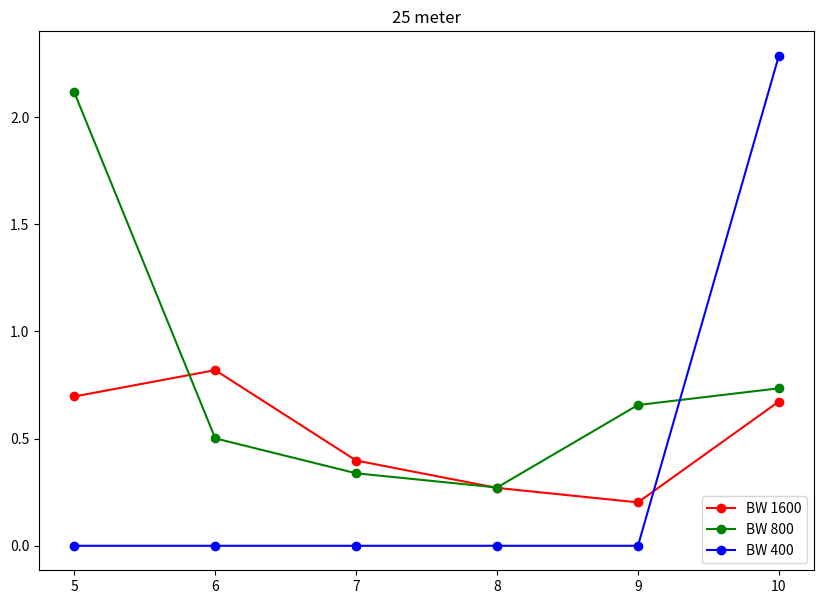
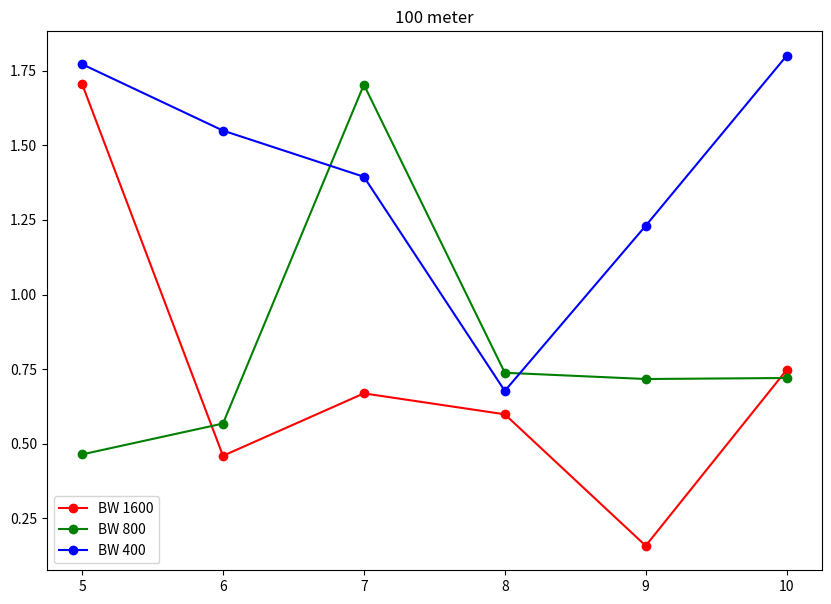
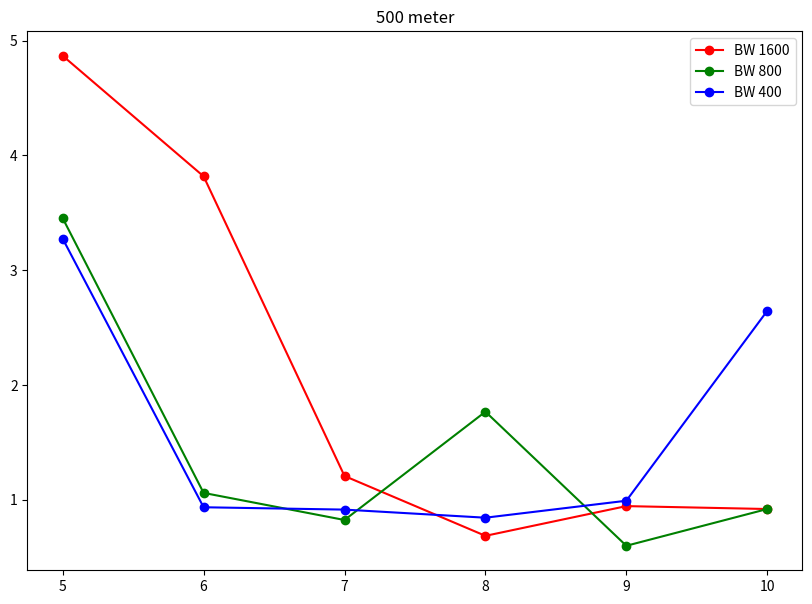
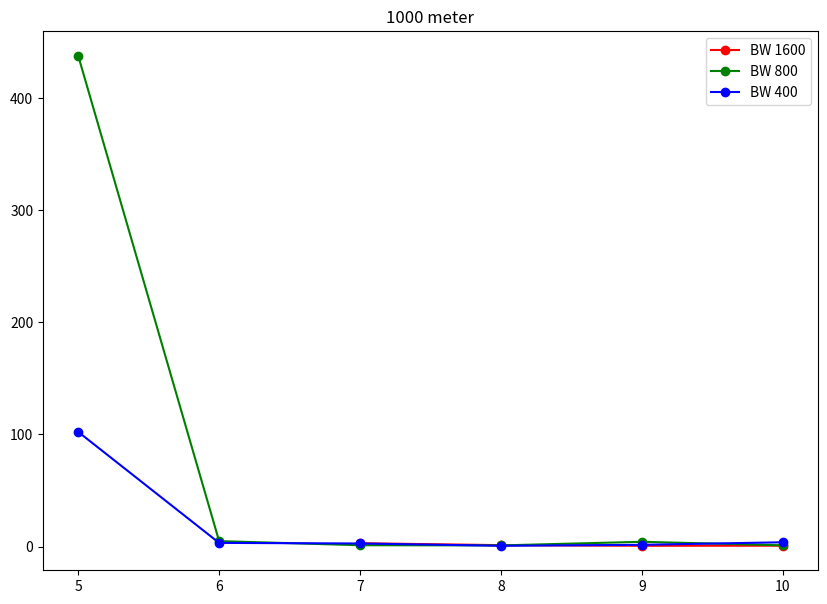
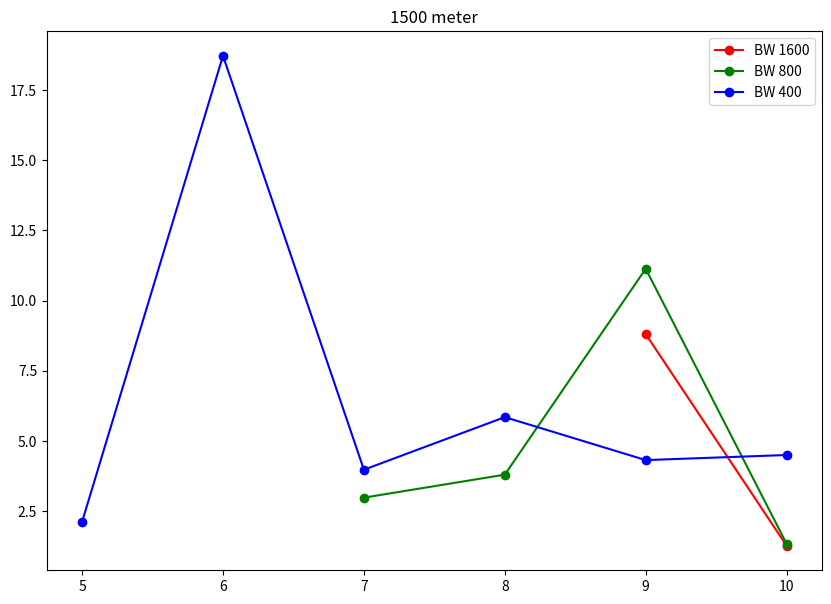
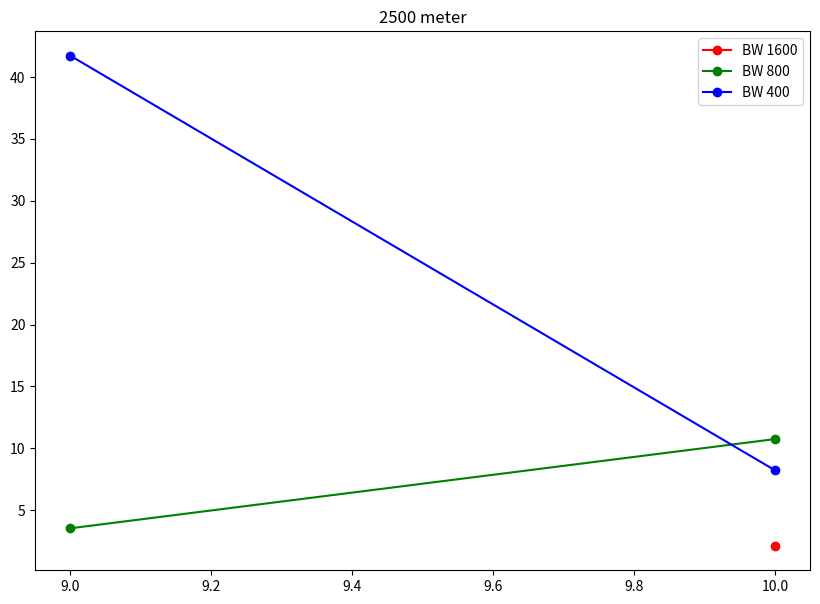

Here is the Python script that generated these plots, in order:
import numpy as np
import pandas as pd
from pandas import DataFrame as df
from mpl_toolkits.mplot3d import Axes3D
from matplotlib import cm
import matplotlib.patches as mpatches
#import statsmodels
import scipy
from scipy.stats import sem, t
import matplotlib.pyplot as plt
#import seaborn as sns

#groundtruth was 25, 100, 1133 ,1690, 2607
truth = [25, 100, 510.5, 1133.7 ,1690, 2607]

# IF BW 1.6 WORKS - USE THAT since it provides higher datarate and higher precision
# 10 per sf per datarate 100 packets
#
### 25m   SF 5  6  7  8  9  10
BW_16_25m = pd.DataFrame(np.transpose(np.array([[20.5,21.4,21.4,20.1,21.4,21.4,22.2,22.2,21.4,20.5],[21.7,22.6,23.4,23.4,23.4,23.4,24.2,24.2,24.2,24.2],
                                                [24.7,25.5,24.7,25.5,25.1,25.5,25.5,24.7,25.5,24.7],[26.8,26.4,26.4,26.4,26.4,26.4,27.2,26.4,26.4,26.4],
                                                [30.5,29.9,30.2,29.9,29.9,29.9,29.9,29.9,29.9,29.9],[38.5,39.4,39.4,37.8,37.8,38.5,39.2,39.4,39.4,39.4]])),columns=['SF5','SF6','SF7','SF8','SF9','SF10'])

BW_8_25m  = pd.DataFrame(np.transpose(np.array([[25.9,26.7,26.7,26.7,20.0,25.9,26.7,27.4,26.7,25.9],[30.8,31.5,30.8,32.0,30.8,31.5,31.2,32.1,30.8,31.5],
                                                [26.7,26.7,26.7,27.0,26.7,27.3,26.1,26.7,27.2,27.0],[30.4,30.1,30.0,29.6,29.6,30.1,30.1,30.1,29.6,29.9],
                                                [39.1,38.3,38.3,39.1,39.1,38.7,38.3,38.3,39.1,40.4],[63.1,64.2,64.2,64.2,63.6,63.1,63.1,64.2,63.1,62.0]])),columns=['SF5','SF6','SF7','SF8','SF9','SF10'])

BW_4_25m  = pd.DataFrame(np.transpose(np.array([[1.0,1.0,1.0,1.0,1.0,1.0,1.0,1.0,1.0,1.0],[1.0,1.0,1.0,1.0,1.0,1.0,1.0,1.0,1.0,1.0],
                                                [1.0,1.0,1.0,1.0,1.0,1.0,1.0,1.0,1.0,1.0],[1.0,1.0,1.0,1.0,1.0,1.0,1.0,1.0,1.0,1.0],
                                                [1.0,1.0,1.0,1.0,1.0,1.0,1.0,1.0,1.0,1.0],[113.0,111.5,112.0,111.0,112.0,107.0,107.0,109.0,108.0,108.0]])),columns=['SF5','SF6','SF7','SF8','SF9','SF10'])
# at sf 10 started seeing packet refused  to send / faileed

### 100m
BW_16_100m = pd.DataFrame(np.transpose(np.array([[96.1,95.6,96.5,96.5,100,96.1,95.2,96.1,96.5,100],[99.2,100,98.9,98.3,98.4,98.9,98.9,98.9,98.9,98.9],
                                                 [99.0,100.5,100,101,101,100,101,100,101,100],[104,103,104,104,103.5,105,105,104,104,104],
                                                 [110,110,110,110,110,110,110,110,110,109.5],[122,122,122.5,123,123,123,122,121,121,122]])),columns=['SF5','SF6','SF7','SF8','SF9','SF10'])

BW_8_100m  = pd.DataFrame(np.transpose(np.array([[98.7,98.3,100,98.7,98.7,99,99.3,99.3,99,99],[111,111,112,111,111,111,111,111,110,112],
                                                 [105,106,107,109,107,109,104,105,105,106],[111,111.5,112,112,111,112,110,111,112.5,111],
                                                 [121,120,120.5,121,122,122,121,121,122,122],[144,144,143.5,143,144.1,142,144,144,144,144.5]])),columns=['SF5','SF6','SF7','SF8','SF9','SF10'])

BW_4_100m  = pd.DataFrame(np.transpose(np.array([[105,106,103.3,105,109,109,107,106,107,106.8],[109,110,111,109,107,110,111,112,112,111],
                                                 [118,116,115,115,114,115,115,117.5,117,117.5],[124.5,125,125,126,125,124,124,125.5,124.5,124],
                                                 [147,146,147.5,146,147,144,145,145,146,144],[180,179,182,182,182,184,183.3,185,183.5,182]])),columns=['SF5','SF6','SF7','SF8','SF9','SF10'])
# maybe 1 / 80 at SF10, (few 0 measured bc packet loss 100%) could not at around 300+ tries get more than 5 measurements

### 500m
BW_16_500m = pd.DataFrame(np.transpose(np.array([[514.3,506.8,518.5,None, None,516.3,517.4,512.7,505.7,509.4],[512.2,512,521,510,511,506.7,511,515.9,511,513.2], # removed 55107 and 7115 from sf 5 since they are so far off (impossible)
                                                 [511.5,515,512,512,512,512,511.9,514,511,512],[518,517,517.5,518,517,516,516,517,517,517],
                                                 [521,521,521,521,522,521,523,522,521,523.5],[533,533,533,531,533,533,532,531,531,532]])),columns=['SF5','SF6','SF7','SF8','SF9','SF10'])
# sf 5 60-70% tries not coming through and only 5% packet return. SF 6 bit better with 40 % tries drop and 20 % packet return
# sf 7 much better at 90 % tries succes and 30-90% packet return % sf 8 same as sf7
# sf 9 as sf 7 and 8 but 80-100% packet return. sf 10 tries begin failing

BW_8_500m  = pd.DataFrame(np.transpose(np.array([[506,509,504,510,510,515.8,510,511,514,512],[522,522,521,521,523.5,523,524,522.5,522,521],
                                                 [518,517,517,518,518,516,517,518,516,518],[521,526,522,521,522,521,520,523,520,521],
                                                 [531,531,532,531,531,531,532,531,532,532.5],[552,552,552,552,554,551,551,553,552,553]])),columns=['SF5','SF6','SF7','SF8','SF9','SF10'])
# tries getting lost a few times at 800 sf 5 but 80% packet return. SF 6 better % tries getting through like 90%
# sf 100 % tries get throug and 90  % packet return.
# sf 9 and 10 almost 100 % packet return

BW_4_500m  = pd.DataFrame(np.transpose(np.array([[514,516.5,516.5,518,514,523,511.5,512.5,516.5,517.5],[519,518,519,521,519,520,519.8,520,518,519],
                                                 [524,524.8,524,525,526,523,524.5,526,525,524.5],[533,534.5,533,534.5,535,535,533,534,535,534],
                                                 [552,551,552,553,553,553,552,553.3,551,554],[589,590,594,None,None,None,None,None,None,None]])),columns=['SF5','SF6','SF7','SF8','SF9','SF10'])
# 3 / 100~150 get through at sf 10 so not good enough

### 1000m
BW_16_1000m = pd.DataFrame(np.transpose(np.array([[None,None,None,None,None,None,None,None,None,None],[None,None,None,None,None,None,None,None,None,None],
                                                  [1137,1143,1138,1138,1137,1136,1132,1141,1138,1136],[1140,1142,1141,1143,1141,1142,1141,1143,1141,1144],
                                                  [1146,1145,1144,1145,1145,1146,1145,1145,1144,1145],[1156,1156,1155,1156,1156,1157,1157,1155,1156,1157]])),columns=['SF5','SF6','SF7','SF8','SF9','SF10'])
# sf 5 not coming through out of 60, same with sf 6
# sf 7 10% tries succes, 5-20% packet return sf8 100 triy succes 5-90% packet return

BW_8_1000m  = pd.DataFrame(np.transpose(np.array([[1130,1127,1887,None,None,None,None,None,None,None],[1145,1140,1149,1144,1152,1153,1146,1138,1148,1149],
                                                  [1142,1143,1141,1143,1141,1142,1144,1142,1144,1141],[1149,1148,1150,1149,1150,1149,1150,1148,1149,1147],
                                                  [1156,1158,1145,1151,1152,1155,1155,1156,1150,1159],[1178,1178,1177,1176,1175,1177,1177,1175,1176,1176]])),columns=['SF5','SF6','SF7','SF8','SF9','SF10'])
# sf 5 3 / 100 try and 1-5% packet return, sf 6 packet return 1-40%
# sf8 maybe 70 % try succes

BW_4_1000m  = pd.DataFrame(np.transpose(np.array([[1118,1133,1124,1079,1120,1161,1440,1110,1127,1137],[1134,1133,1138,1130,1136,1140,1139,1136,1133,1132],
                                                  [1138,1137,1143,1142,1138,1140,1137,1141,1139,1145],[1149,1148,1147,1147,1148,1148,1148,1148,1148,1149],
                                                  [1168,1167,1169,1167,1167,1168,1169,1171,1169,1171],[1195,1194,1200,1202,1199,1198,1199,1198,1190,1192]])),columns=['SF5','SF6','SF7','SF8','SF9','SF10'])
# sf 5 maybe 60% try succcsss sf 6 80% try success


# [redacted]
### 1500m
BW_16_1500m = pd.DataFrame(np.transpose(np.array([[None,None,None,None,None,None,None,None,None,None],[None,None,None,None,None,None,None,None,None,None],
                                                  [None,None,None,None,None,None,None,None,None,None],[None,None,None,None,None,None,None,None,None,None],
                                                  [1684,1685,1683,1683,1683,1712,1688,1693,1687,1689],[1670,1671,1670,1671,1668,1671,1671,1673,1670,1670]])),
                           columns=['SF5','SF6','SF7','SF8','SF9','SF10'])
# sf9 10% try syccess sf10 little better but not much maybe 15-20%

BW_8_1500m  = pd.DataFrame(np.transpose(np.array([[None,None,None,None,None,None,None,None,None,None],[None,None,None,None,None,None,None,None,None,None],
                                                  [1690,1688,1688,1689,1695,1697,1693,1692,1691,1690],[1685,1683,1689,1687,1691,1688,1693,1696,1687,1688],
                                                  [1668,1679,1664,1669,1667,1661,1642,1651,1675,1656],[1646,1648,1645,1648,1647,1645,1645,1648,1645,1646]])),columns=['SF5','SF6','SF7','SF8','SF9','SF10'])
# sf 7 5-10 % try succes, sf 8 was 90 %
# 65535 was removed from  sf 9 because it is clearly a 16 bit overflow / fail and obviously impossible

BW_4_1500m  = pd.DataFrame(np.transpose(np.array([[1682,None,1679,None,None,None,None,None,None,None],[1676,1684,1682,1682,1686,1689,1677,1720,1667,1645], #  removed 1 from sf 5 since clearly wrong
                                                  [1685,1681,1680,1681,1679,1684,1672,1685,1677,1682],[1665,1669,1669,1664,1677,1672,1680,1678,1670,1679],
                                                  [1645,1645,1643,1643,1644,1637,1643,1652,1649,1639],[1580,1583,1586,1596,1591,1587,1588,1584,1584,1585]])),columns=['SF5','SF6','SF7','SF8','SF9','SF10'])
#SF 5 3 (2 proper) results in 150 tries. SF 6 271 tries total
# sf 8 was completely stable

### 2500m
BW_16_2500m = pd.DataFrame(np.transpose(np.array([[None,None,None,None,None,None,None,None,None,None],[None,None,None,None,None,None,None,None,None,None],
                                                  [None,None,None,None,None,None,None,None,None,None],[None,None,None,None,None,None,None,None,None,None],
                                                  [None,None,None,None,None,None,None,None,None,None],[2584,2581,None,None,None,None,None,None,None,None]])),columns=['SF5','SF6','SF7','SF8','SF9','SF10'])
# sf 10 2 / 150 got through

BW_8_2500m  = pd.DataFrame(np.transpose(np.array([[None,None,None,None,None,None,None,None,None,None],[None,None,None,None,None,None,None,None,None,None],
                                                  [None,None,None,None,None,None,None,None,None,None],[2603,None,None,None,None,None,None,None,None,None],
                                                  [2545,2540,None,None,None,None,None,None,None,None],[2558,2546,2547,2547,2563,2569,2576,2559,2551,2545]])),columns=['SF5','SF6','SF7','SF8','SF9','SF10'])
# sf 8 was 1 / 150
# sF 9 was 2 / 150, sf 10 10/300+

BW_4_2500m  = pd.DataFrame(np.transpose(np.array([[None,None,None,None,None,None,None,None,None,None],[None,None,None,None,None,None,None,None,None,None],
                                                  [None,None,None,None,None,None,None,None,None,None],[2576,None,None,None,None,None,None,None,None,None], #  removed 1 from sf 8 since clearly wrong
                                                  [2574,2633,None,None,None,None,None,None,None,None],[2517,2511,2498,2517,2518,2523,2511,2521,2502,2507]])),columns=['SF5','SF6','SF7','SF8','SF9','SF10'])
#SF 8 was 1(2) out of 150
#SF 9 was 2 / 150 SF 10 was at most 10% try succes 10/ 100

# MEANS #########################################
BW_16_25mean = df.mean(BW_16_25m)
BW_16_100mean = df.mean(BW_16_100m)
BW_16_500mean = df.mean(BW_16_500m)
BW_16_1000mean = df.mean(BW_16_1000m)
BW_16_1500mean = df.mean(BW_16_1500m)
BW_16_2500mean = df.mean(BW_16_2500m)

BW_8_25mean = df.mean(BW_8_25m)
BW_8_100mean = df.mean(BW_8_100m)
BW_8_500mean = df.mean(BW_8_500m)
BW_8_1000mean = df.mean(BW_8_1000m)
BW_8_1500mean = df.mean(BW_8_1500m)
BW_8_2500mean = df.mean(BW_8_2500m)

BW_4_25mean = df.mean(BW_4_25m)
BW_4_100mean = df.mean(BW_4_100m)
BW_4_500mean = df.mean(BW_4_500m)
BW_4_1000mean = df.mean(BW_4_1000m)
BW_4_1500mean = df.mean(BW_4_1500m)
BW_4_2500mean = df.mean(BW_4_2500m)
# Standard deviations ############################
BW_16_25std = df.std(BW_16_25m)
BW_16_100std = df.std(BW_16_100m)
BW_16_500std = df.std(BW_16_500m)
BW_16_1000std = df.std(BW_16_1000m)
BW_16_1500std = df.std(BW_16_1500m)
BW_16_2500std = df.std(BW_16_2500m)

BW_8_25std = df.std(BW_8_25m)
BW_8_100std = df.std(BW_8_100m)
BW_8_500std = df.std(BW_8_500m)
BW_8_1000std = df.std(BW_8_1000m)
BW_8_1500std = df.std(BW_8_1500m)
BW_8_2500std = df.std(BW_8_2500m)

BW_4_25std = df.std(BW_4_25m)
BW_4_100std = df.std(BW_4_100m)
BW_4_500std = df.std(BW_4_500m)
BW_4_1000std = df.std(BW_4_1000m)
BW_4_1500std = df.std(BW_4_1500m)
BW_4_2500std = df.std(BW_4_2500m)

####################################################


# ground truth and setup for plots
SF,BW = np.meshgrid([5,6,7,8,9,10],[400,800,1600])

groundtruth = np.array([[0,0,0,0,0,0],[0,0,0,0,0,0],[0,0,0,0,0,0]])

norm2 = plt.Normalize(groundtruth.min(),groundtruth.max())
colors2 = cm.viridis(norm2(groundtruth))
rcount2, ccount2, _  = colors2.shape

#fig 1 25 meter

m25mean_err = np.array([(BW_4_25mean-25),(BW_8_25mean-25),(BW_16_25mean-25)]) #subtracting 25 from mean in order to move
                                                                              #data around 0, such that it will be mean
                                                                              # error
fig1 = plt.figure(num=1,figsize=(10,7),dpi=200)
ax1 = Axes3D(fig1)

surf0 = ax1.plot_surface(BW,SF,groundtruth)
surf1 = ax1.plot_surface(BW,SF,m25mean_err)
for a,b,c in zip(m25mean_err,BW,SF): # LEGIT GENIUS PLOT
    for i,j,k in zip(a,b,c):
        ax1.plot([j,j],[k,k],[0,i],'--r')
ax1.scatter(BW,SF,m25mean_err,s=25,marker='s',color='b',depthshade=False)

surf0.set_facecolor((0,0,0,0))
surf0.set_edgecolor('green')
surf0.set_linestyle('-')
surf1.set_facecolor((0,0,0,0))
surf1.set_edgecolor('black')
surf1.set_linestyle('-')
surf1.set_linewidth(1)
ax1.set_xlabel('Bandwidth (KHz)')
ax1.set_ylabel('Spreading Factor')
ax1.set_zlabel('Error (m) ')
ax1.set_xticks([400,800,1600])
ax1.view_init(azim=-135)
plt.title('25m Mean Error')
green_patch = mpatches.Patch(color='green', label='No error / Ground Truth')
blue_patch = mpatches.Patch(color='blue', label='Mean Error ')
plt.legend(handles=[green_patch, blue_patch])
#plt.show()

# fig 2 100 meter #############################################################

m100mean_err = np.array([(BW_4_100mean-100),(BW_8_100mean-100),(BW_16_100mean-100)]) #subtracting 100 from mean in order to move
                                                                              #data around 0, such that it will be mean
                                                                              #error

fig2 = plt.figure(num=2,figsize=(10,7),dpi=200)
ax2 = Axes3D(fig2)

surf2 = ax2.plot_surface(BW,SF,groundtruth)
surf3 = ax2.plot_surface(BW,SF,m100mean_err)
for a,b,c in zip(m100mean_err,BW,SF): # LEGIT GENIUS PLOT
    for i,j,k in zip(a,b,c):
        ax2.plot([j,j],[k,k],[0,i],'--r')
ax2.scatter(BW,SF,m100mean_err,s=25,marker='s',color='b',depthshade=False)

surf2.set_facecolor((0,0,0,0))
surf2.set_edgecolor('green')
surf2.set_linestyle('-')
surf3.set_facecolor((0,0,0,0))
surf3.set_edgecolor('black')
surf3.set_linestyle('-')
surf3.set_linewidth(1)
ax2.set_xlabel('Bandwidth (KHz)')
ax2.set_ylabel('Spreading Factor')
ax2.set_zlabel('Error (m) ')
ax2.set_xticks([400,800,1600])
ax2.view_init(azim=-135)
plt.title('100m Mean Error')
plt.legend(handles=[green_patch, blue_patch])
# plt.show()

# fig 3 500 meter ##################################################################
m500mean_err = np.array([(BW_4_500mean-510.5),(BW_8_500mean-510.5),(BW_16_500mean-510.5)]) #subtracting 510 from mean in order to move
                                                                              #data around 0, such that it will be mean
                                                                              #error

fig3 = plt.figure(num=3,figsize=(10,7),dpi=200)
ax3 = Axes3D(fig3)

surf4 = ax3.plot_surface(BW,SF,groundtruth)
surf5 = ax3.plot_surface(BW,SF,m500mean_err)
for a,b,c in zip(m500mean_err,BW,SF): # LEGIT GENIUS PLOT
    for i,j,k in zip(a,b,c):
        ax3.plot([j,j],[k,k],[0,i],'--r')
ax3.scatter(BW,SF,m500mean_err,s=25,marker='s',color='b',depthshade=False)

surf4.set_facecolor((0,0,0,0))
surf4.set_edgecolor('green')
surf4.set_linestyle('-')
surf5.set_facecolor((0,0,0,0))
surf5.set_edgecolor('black')
surf5.set_linestyle('-')
surf5.set_linewidth(1)
ax3.set_xlabel('Bandwidth (KHz)')
ax3.set_ylabel('Spreading Factor')
ax3.set_zlabel('Error (m) ')
ax3.set_xticks([400,800,1600])
ax3.view_init(azim=-135)
plt.title('510.5 m Mean Error')
plt.legend(handles=[green_patch, blue_patch])
#plt.show()

# fig 4 1000m
m1000mean_err = np.array([(BW_4_1000mean-1133.7),(BW_8_1000mean-1133.7),(BW_16_1000mean-1133.7)]) #subtracting 510 from mean in order to move
                                                                              #data around 0, such that it will be mean
                                                                              #error
fig4 = plt.figure(num=4,figsize=(10,7),dpi=200)
ax4 = Axes3D(fig4)

surf6 = ax4.plot_surface(BW,SF,groundtruth)
surf7 = ax4.plot_surface(BW,SF,m1000mean_err)

for a,b,c in zip(m1000mean_err,BW,SF): # LEGIT GENIUS PLOT
    for i,j,k in zip(a,b,c):
        ax4.plot([j,j],[k,k],[0,i],'--r')
ax4.scatter(BW,SF,m1000mean_err,s=25,marker='s',color='b',depthshade=False)

surf6.set_facecolor((0,0,0,0))
surf6.set_edgecolor('green')
surf6.set_linestyle('-')
surf7.set_facecolor((0,0,0,0))
surf7.set_edgecolor('black')
surf7.set_linestyle('-')
surf7.set_linewidth(1)
ax4.set_xlabel('Bandwidth (KHz)')
ax4.set_ylabel('Spreading Factor')
ax4.set_zlabel('Error (m) ')
ax4.set_xticks([400,800,1600])
ax4.view_init(azim=-135)
plt.title('1133.7 m Mean Error')
plt.legend(handles=[green_patch, blue_patch])
#plt.show()

# fig 5 1500 m
m1500mean_err = np.array([(BW_4_1500mean-1690),(BW_8_1500mean-1690),(BW_16_1500mean-1690)]) #subtracting 510 from mean in order to move
                                                                              #data around 0, such that it will be mean
                                                                              #error
fig5 = plt.figure(num=5,figsize=(10,7),dpi=200)
ax5 = Axes3D(fig5)

surf8 = ax5.plot_surface(BW,SF,groundtruth)
surf9 = ax5.plot_surface(BW,SF,m1500mean_err)

for a,b,c in zip(m1500mean_err,BW,SF): # LEGIT GENIUS PLOT
    for i,j,k in zip(a,b,c):
        ax5.plot([j,j],[k,k],[0,i],'--r')
ax5.scatter(BW,SF,m1500mean_err,s=25,marker='s',color='b',depthshade=False)

surf8.set_facecolor((0,0,0,0))
surf8.set_edgecolor('green')
surf8.set_linestyle('-')
surf9.set_facecolor((0,0,0,0))
surf9.set_edgecolor('black')
surf9.set_linestyle('-')
surf9.set_linewidth(1)
ax5.set_xlabel('Bandwidth (KHz)')
ax5.set_ylabel('Spreading Factor')
ax5.set_zlabel('Error (m) ')
ax5.set_xticks([400,800,1600])
ax5.view_init(azim=-135)
plt.title('1690 m Mean Error')
plt.legend(handles=[green_patch, blue_patch])
#plt.show()

# fig 6 2500 m

m2500mean_err = np.array([(BW_4_2500mean-2607),(BW_8_2500mean-2607),(BW_16_2500mean-2607)]) #subtracting 510 from mean in order to move
                                                                              #data around 0, such that it will be mean
                                                                              #error
fig6 = plt.figure(num=4,figsize=(10,7),dpi=200)
ax6 = Axes3D(fig6)

surf10 = ax6.plot_surface(BW,SF,groundtruth)
surf11 = ax6.plot_surface(BW,SF,m2500mean_err)

for a,b,c in zip(m2500mean_err,BW,SF): # LEGIT GENIUS PLOT
    for i,j,k in zip(a,b,c):
        ax6.plot([j,j],[k,k],[0,i],'--r')
ax6.scatter(BW,SF,m2500mean_err,s=25,marker='s',color='b',depthshade=False)

surf10.set_facecolor((0,0,0,0))
surf10.set_edgecolor('green')
surf10.set_linestyle('-')
surf11.set_facecolor((0,0,0,0))
surf11.set_edgecolor('black')
surf11.set_linestyle('-')
surf11.set_linewidth(1)
ax6.set_xlabel('Bandwidth (KHz)')
ax6.set_ylabel('Spreading Factor')
ax6.set_zlabel('Error (m) ')
ax6.set_xticks([400,800,1600])
ax6.view_init(azim=-135)
plt.title('2607 m Mean Error')
plt.legend(handles=[green_patch, blue_patch])
#plt.show()

fig7 = plt.figure(num=4,figsize=(10,7),dpi=200)
ax7 = Axes3D(fig7)

surf0 = ax7.plot_surface(BW,SF,groundtruth)
surf1 = ax7.plot_surface(BW,SF,m25mean_err)
surf3 = ax7.plot_surface(BW,SF,m100mean_err)
surf5 = ax7.plot_surface(BW,SF,m500mean_err)
surf7 = ax7.plot_surface(BW,SF,m1000mean_err)
surf9 = ax7.plot_surface(BW,SF,m1500mean_err)
surf11 = ax7.plot_surface(BW,SF,m2500mean_err)


surf0.set_facecolor((0,0,0,0))
surf0.set_edgecolor('green')
surf0.set_linestyle('-')

surf1.set_facecolor((0,0,0,0))
surf1.set_edgecolor('yellow')
surf1.set_linestyle('-')
surf1.set_linewidth(1)
surf3.set_facecolor((0,0,0,0))
surf3.set_edgecolor('magenta')
surf3.set_linestyle('-')
surf3.set_linewidth(1)
surf5.set_facecolor((0,0,0,0))
surf5.set_edgecolor('blue')
surf5.set_linestyle('-')
surf5.set_linewidth(1)
surf7.set_facecolor((0,0,0,0))
surf7.set_edgecolor('red')
surf7.set_linestyle('-')
surf7.set_linewidth(1)
surf9.set_facecolor((0,0,0,0))
surf9.set_edgecolor('orange')
surf9.set_linestyle('-')
surf9.set_linewidth(1)
surf11.set_facecolor((0,0,0,0))
surf11.set_edgecolor('black')
surf11.set_linestyle('-')
surf11.set_linewidth(1)
ax7.set_xlabel('Bandwidth (KHz)')
ax7.set_ylabel('Spreading Factor')
ax7.set_zlabel('Error (m) ')
ax7.set_xticks([400,800,1600])
ax7.view_init(azim=-135)
plt.title('All Mean Error')
plt.legend(handles=[green_patch, blue_patch])
#plt.show()
#plt.show()

# all mean error i et plot

'''
fig1.savefig('25meanerr.pdf')
fig2.savefig('100meanerr.pdf')
fig3.savefig('500meanerr.pdf')
fig4.savefig('1000meanerr.pdf')
fig5.savefig('1500meanerr.pdf')
fig6.savefig('2500meanerr.pdf')'''
# Standard deviation plot

std25m = [BW_16_25std,BW_8_25std,BW_4_25std]
std100m = [BW_16_100std,BW_8_100std,BW_4_100std]
std500m = [BW_16_500std,BW_8_500std,BW_4_500std]
std1000m = [BW_16_1000std,BW_8_1000std,BW_4_1000std]
std1500m = [BW_16_1500std,BW_8_1500std,BW_4_1500std]
std2500m = [BW_16_2500std,BW_8_2500std,BW_4_2500std]
SF_set = [5,6,7,8,9,10]

fig8 =  plt.figure(num=8,figsize=(10,7),dpi=200)
plt.plot(SF_set,BW_16_25std,'-ro',label='BW 1600')
plt.plot(SF_set,BW_8_25std,'-go',label='BW 800')
plt.plot(SF_set,BW_4_25std,'-bo',label='BW 400')
plt.legend()
plt.title('25 meter')

fig9 =  plt.figure(num=9,figsize=(10,7),dpi=200)
plt.plot(SF_set,BW_16_100std,'-ro',label='BW 1600')
plt.plot(SF_set,BW_8_100std,'-go',label='BW 800')
plt.plot(SF_set,BW_4_100std,'-bo',label='BW 400')
plt.legend()
plt.title('100 meter')

fig10 =  plt.figure(num=10,figsize=(10,7),dpi=200)
plt.plot(SF_set,BW_16_500std,'-ro',label='BW 1600')
plt.plot(SF_set,BW_8_500std,'-go',label='BW 800')
plt.plot(SF_set,BW_4_500std,'-bo',label='BW 400')
plt.legend()
plt.title('500 meter')

fig11 =  plt.figure(num=11,figsize=(10,7),dpi=200)
plt.plot(SF_set,BW_16_1000std,'-ro',label='BW 1600')
plt.plot(SF_set,BW_8_1000std,'-go',label='BW 800')
plt.plot(SF_set,BW_4_1000std,'-bo',label='BW 400')
plt.legend()
plt.title('1000 meter')

fig12 =  plt.figure(num=12,figsize=(10,7),dpi=200)
plt.plot(SF_set,BW_16_1500std,'-ro',label='BW 1600')
plt.plot(SF_set,BW_8_1500std,'-go',label='BW 800')
plt.plot(SF_set,BW_4_1500std,'-bo',label='BW 400')
plt.legend()
plt.title('1500 meter')

fig13 =  plt.figure(num=13,figsize=(10,7),dpi=200)
plt.plot(SF_set,BW_16_2500std,'-ro',label='BW 1600')
plt.plot(SF_set,BW_8_2500std,'-go',label='BW 800')
plt.plot(SF_set,BW_4_2500std,'-bo',label='BW 400')
plt.legend()
plt.title('2500 meter')

#fig8.show()
#fig9.show()
#fig10.show()
#fig11.show()
#fig12.show()
#fig13.show()